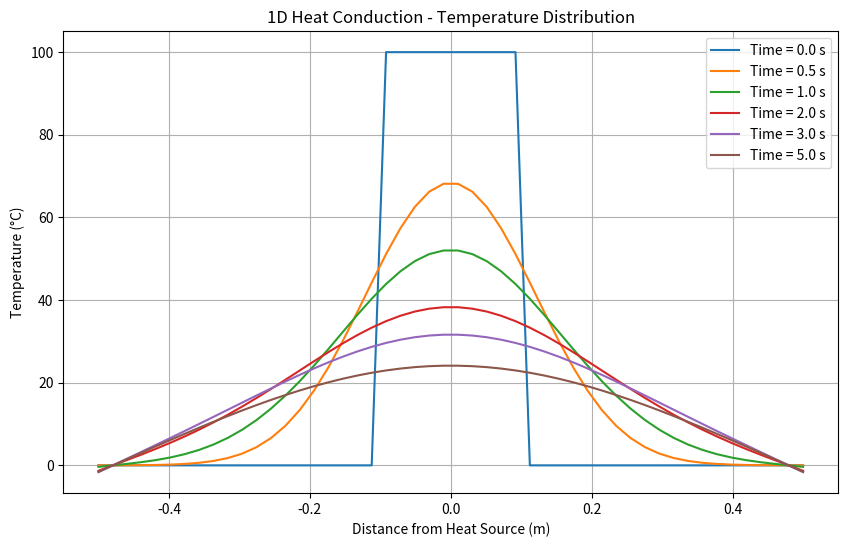

The matplotlib source for this figure:
import numpy as np
import matplotlib.pyplot as plt

# ==========================================
# --- パラメータ設定 ---
# ==========================================
L = 1.0       # 棒の長さ (m)
nx = 50       # 空間の分割数
dx = L / nx   # 空間ステップ (m)
alpha = 0.01  # 熱拡散率 (m^2/s)

T = 5.0       # シミュレーションの総時間 (s)
nt = 1000     # 時間の分割数
dt = T / nt   # 時間ステップ (s)

# 安定性条件の確認 (フーリエ数 F <= 0.5)
F = alpha * dt / dx**2
print(f"フーリエ数 (F): {F:.3f}")
if F > 0.5:
    print("警告: 安定性条件を満たしていません。dtを小さくするか、dxを大きくしてください。")

# ==========================================
# --- 初期条件と境界温度設定 ---
# ==========================================
# 初期温度分布の設定
u = np.zeros(nx)                        # 全体を0℃に設定
u[int(nx/2)-5:int(nx/2)+5] = 100.0      # 中央部分を100℃に加熱
u_new = np.copy(u)

# ==========================================
# --- 記録の設定 ---
# ==========================================
# 複数の時刻における温度の空間分布を記録します
record_times = [0.0, 0.5, 1.0, 2.0, 3.0, 5.0] # グラフに表示したい時刻 (秒)
history_dist = {}
history_dist[0.0] = np.copy(u) # 初期状態を記録

# ==========================================
# --- メインループ（時間発展） ---
# ==========================================
for n in range(1, nt + 1):
    # 内側（両端を除く領域）の熱伝導を計算（対流なし）
    for i in range(1, nx - 1):
        u_new[i] = u[i] + F * (u[i+1] - 2*u[i] + u[i-1])
    
    # 境界が無限に続いていると仮定し、境界付近の温度勾配が一定（2階微分が0）であるとみなす線形外挿
    u_new[0] = 2.0 * u_new[1] - u_new[2]
    u_new[-1] = 2.0 * u_new[-2] - u_new[-3]
    
    u = np.copy(u_new)
    
    # 現在の時刻を計算
    current_time = n * dt
    
    # 設定した記録時刻に達したら、その時点の温度分布全体を保存
    for t_rec in record_times:
        if t_rec > 0.0 and abs(current_time - t_rec) < dt / 2:
            history_dist[t_rec] = np.copy(u)

# ==========================================
# --- 結果の可視化 ---
# ==========================================
# 横軸を「熱源（中央）からの距離」とするため、-L/2 から L/2 の座標配列を作成
x_coords = np.linspace(-L/2, L/2, nx)

plt.figure(figsize=(10, 6))

# 保存した各時刻の温度分布をプロット
for t_rec in record_times:
    if t_rec in history_dist:
        plt.plot(x_coords, history_dist[t_rec], label=f"Time = {t_rec:.1f} s")

plt.title("1D Heat Conduction - Temperature Distribution")
plt.xlabel("Distance from Heat Source (m)")
plt.ylabel("Temperature (°C)")
plt.legend()
plt.grid(True)
plt.show()
